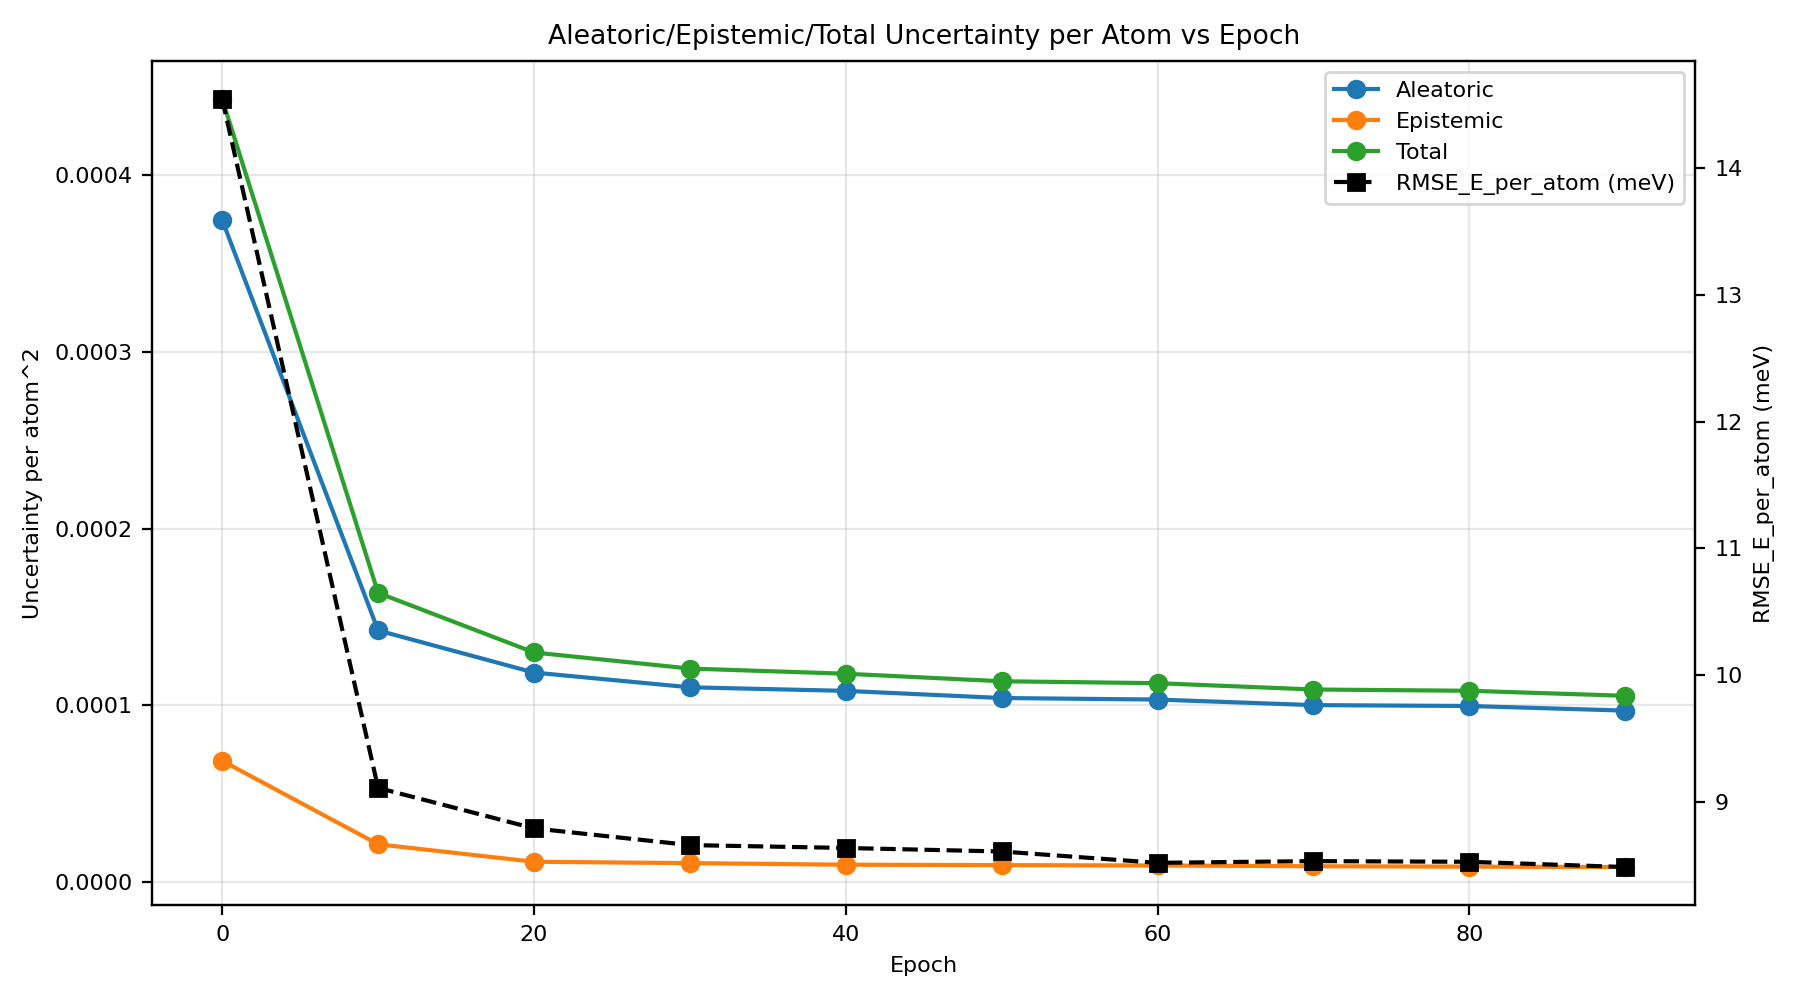

Data behind this chart, as committed beside it:
epoch, au_var, eu_var, tu_var, rmse_energy
0, 0.0003746, 6.851864807434822e-05, 0.0004432, 0.01454
10, 0.0001423, 2.1268782396452934e-05, 0.0001636, 0.009111
20, 0.0001185, 1.1373898022992534e-05, 0.0001299, 0.008791
30, 0.0001101, 1.0614161285528212e-05, 0.0001208, 0.00866
40, 0.0001081, 9.705141323695443e-06, 0.0001178, 0.008637
50, 0.0001041, 9.484698487729303e-06, 0.0001136, 0.008609
60, 0.0001032, 9.261796165085201e-06, 0.0001125, 0.00852
70, 0.0001001, 8.843772777320069e-06, 0.0001089, 0.008533
80, 9.956181490645691e-05, 8.617207999644449e-06, 0.0001082, 0.008528
90, 9.694928728962396e-05, 8.385118762504895e-06, 0.0001053, 0.008487
